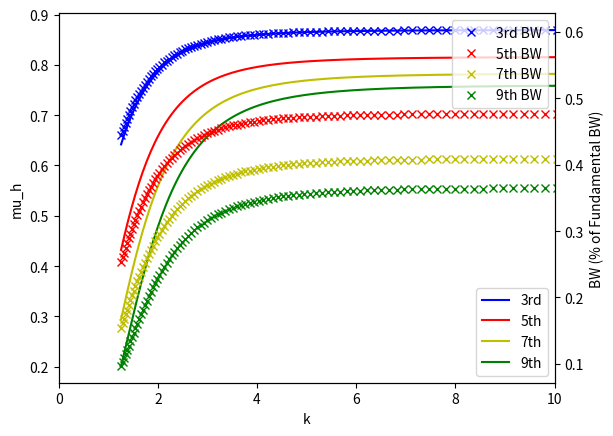

Source code (Python):
# [redacted]
# [redacted]
#HW6.1b

from math import sqrt, pi
import cmath
import numpy as np
import matplotlib.pyplot as plt
from scipy import special

#constants
c = 299792458               #c, m/s
h_bar_ev = 6.58E-16         #Planck constant, ev*s
h_bar_j = 1.054571817E34    #Planck constant, J⋅s
m0 = .511                   #Mass of e-, MeV
m0_gev = m0/1000            #Mass of e-, GeV
mo_kg = 9.1093837014E-31    #Mass of 2-, kg
e = 2.718281828459          
alpha = 1/137               #fine structure constant, unitless
IA = 17045                  #Alfven constant, A

compl = 1j
mu = (-1+compl*sqrt(3))/2

#k = 1                       #Arbitrarily chosen undulator k parameter
#A = .1                      #Arbitrarily chosen 6.12 coefficient
#B = 1                       #Arbitrarily chosen for z*mu*i in 6.12 exponential

#k1 = 3.7                     #LCLS Focusing parameter, unitless
z = 70                       #LCLS undulator length, m
lambda_u = .03              #LCLS undulator wavelength, m
ku = 2*pi/lambda_u          #LCLS Ku
rho = 6.23E-4               #LCLS Pierce Parameter
B = 2*rho*ku*z*mu*compl     #Exponent
#print(mu, compl, B)
#print(6.234E-4*ku*70)

k = np.logspace(.1,10,1000)  #Array of K values
h = np.array([ 3, 5, 7, 9])  #Array of harmonics
p_h = np.zeros((len(h),len(k)))      #Power calc array
rho = np.zeros((len(h),len(k)))      #bandwidth array

#print(p_h)
#print(k)

#Now I have to ratio of the harmonic rho to the fundamental at each harmonic

for x in range(len(h)):
    for y in range(len(k)):
        
        x_1 = (1*(k[y]**2))/(4+2*(k[y]**2))    #input for fundamental bessel function function
        jj_1 = ((-1)**1)*(special.jv(0,(x_1))-special.jv(1,(x_1)))  #fundamental bessel function function
        
        x_h = (h[x]*(k[y]**2))/(4+2*(k[y]**2))                                           #input for harmonic bessell function function
        jj_h = ((-1)**h[x])*(special.jv((h[x]-1)/2,(x_h))-special.jv((h[x]+1)/2,(x_h)))  #bessell function function at each harmonic

        rho_p_h = (((k[y]*jj_h)/(1+(k[y]**2)/2))**(2))  #pierce parameter at the harmonic
        rho_f_h = (((k[y]*jj_1)/(1+(k[y]**2)/2))**(2))  #pierce parameter at the fundamental
        rho[x][y] = (rho_p_h/rho_f_h)**(1/3)

        p_h[x][y] = ((h[x]*(jj_h**2)/(jj_1)**2))**(1/3)

#print(jj_1**2,jj_h[0]**2, p_h)
#Plot
print(rho)
fig, ax1 = plt.subplots()
ax2 = ax1.twinx()
ax1.plot(k, p_h[0], 'b', label = '3rd')
ax2.plot(k, rho[0], 'bx', label = '3rd BW')
ax1.plot(k, p_h[1], 'r', label = '5th')
ax2.plot(k, rho[1], 'rx', label = '5th BW')
ax1.plot(k, p_h[2], 'y', label = '7th')
ax2.plot(k, rho[2], 'yx', label = '7th BW')
ax1.plot(k, p_h[3], 'g', label = '9th')
ax2.plot(k, rho[3], 'gx', label = '9th BW')
ax1.legend()
ax2.legend(loc=1)
ax1.set_yscale('linear')
ax1.set_xscale('linear')
ax1.set_xlim([0,10])
ax1.set_xlabel('k')
ax1.set_ylabel('mu_h')
ax2.set_ylabel('BW (% of Fundamental BW)')
plt.show()
